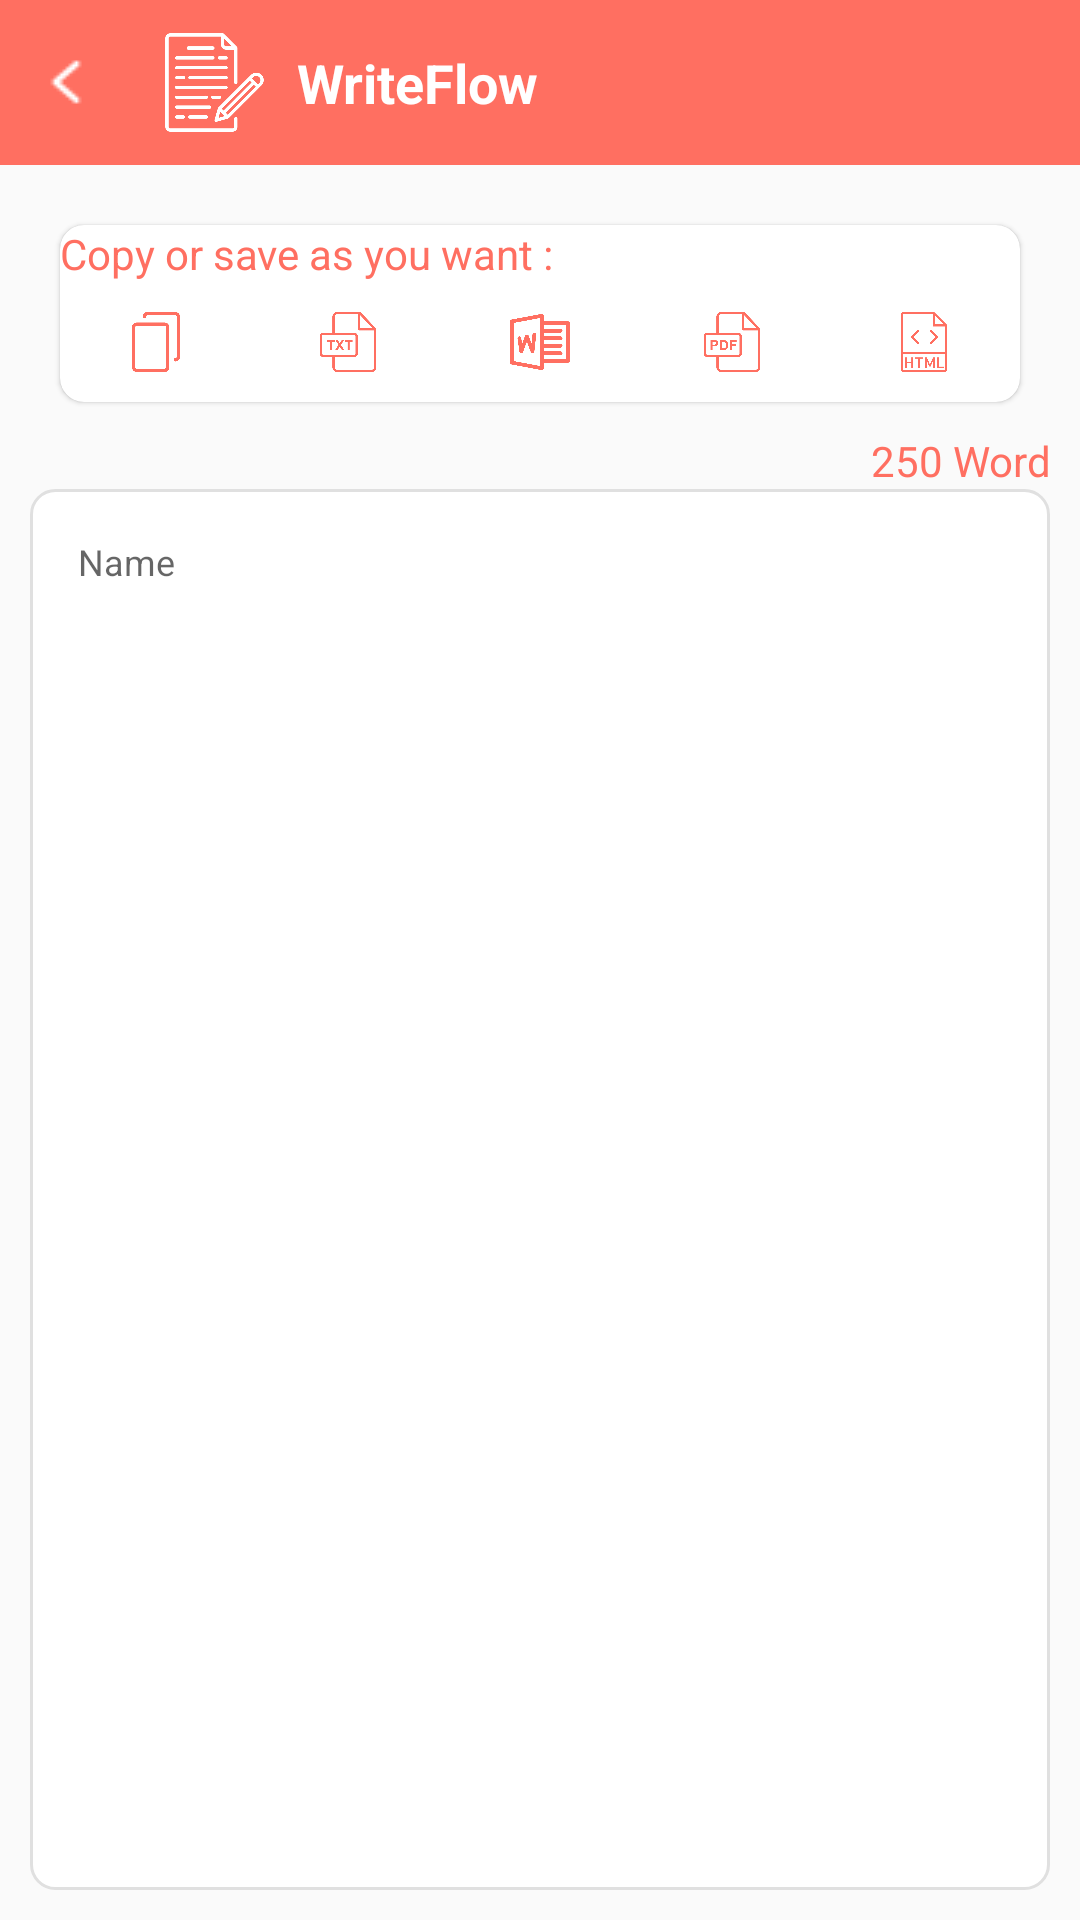

The Android layout XML behind this screen, and the referenced resources:
<!-- AndroidManifest.xml: application theme Theme.PhraseFlow -->
<!-- res/layout/fragment_result_processing.xml -->
<?xml version="1.0" encoding="utf-8"?>
<FrameLayout xmlns:android="http://schemas.android.com/apk/res/android"
    xmlns:app="http://schemas.android.com/apk/res-auto"
    xmlns:tools="http://schemas.android.com/tools"
    android:layout_width="match_parent"
    android:layout_height="match_parent"
    tools:context=".fragments.ResultProcessingFragment">

    <LinearLayout
        android:layout_width="match_parent"
        android:layout_height="match_parent"
        android:orientation="vertical">

        <LinearLayout
            android:layout_width="match_parent"
            android:layout_height="wrap_content"
            android:background="@color/c6"
            android:gravity="center_vertical"
            android:orientation="horizontal">

            <ImageView
                android:id="@+id/imageView11"
                android:layout_width="wrap_content"
                android:layout_height="wrap_content"
                android:layout_margin="10dp"
                android:rotation="180"
                android:src="@drawable/next" />

            <ImageView
                android:id="@+id/imageView4"
                android:layout_width="35dp"
                android:layout_height="35dp"
                android:layout_margin="10dp"
                android:backgroundTintMode="add"
                android:src="@drawable/paraphraser" />

            <TextView
                android:id="@+id/textView4"
                android:layout_width="wrap_content"
                android:layout_height="wrap_content"
                android:layout_weight="1"
                android:text="WriteFlow"
                android:textColor="@color/white"
                android:textSize="18dp"
                android:textStyle="bold" />
        </LinearLayout>

        <LinearLayout
            android:layout_width="match_parent"
            android:layout_height="match_parent"
            android:orientation="vertical"
            android:padding="10dp">

            <androidx.cardview.widget.CardView
                app:cardCornerRadius="8dp"
                app:cardElevation="1dp"
                android:layout_width="match_parent"
                android:layout_height="wrap_content"
                android:layout_margin="10dp">

                <LinearLayout
                    android:layout_width="match_parent"
                    android:layout_height="match_parent"
                    android:orientation="vertical">

                    <TextView
                        android:id="@+id/textView12"
                        android:layout_width="match_parent"
                        android:layout_height="wrap_content"
                        android:text="Copy or save as you want : "
                        android:textColor="@color/c6"/>

                    <LinearLayout
                        android:layout_width="match_parent"
                        android:layout_height="wrap_content"
                        android:orientation="horizontal">

                        <ImageView
                            android:id="@+id/imageView1"
                            android:layout_width="20dp"
                            android:layout_height="20dp"
                            android:layout_margin="10dp"
                            android:layout_weight="1"
                            android:src="@drawable/copy" />

                        <ImageView
                            android:id="@+id/imageView2"
                            android:layout_width="20dp"
                            android:layout_height="20dp"
                            android:layout_margin="10dp"
                            android:layout_weight="1"
                            android:src="@drawable/txt" />

                        <ImageView
                            android:id="@+id/imageView3"
                            android:layout_width="20dp"
                            android:layout_height="20dp"
                            android:layout_margin="10dp"
                            android:layout_weight="1"
                            android:src="@drawable/word" />

                        <ImageView
                            android:id="@+id/imageView4"
                            android:layout_width="20dp"
                            android:layout_height="20dp"
                            android:layout_margin="10dp"
                            android:layout_weight="1"
                            android:src="@drawable/pdf" />

                        <ImageView
                            android:id="@+id/imageView5"
                            android:layout_width="20dp"
                            android:layout_height="20dp"
                            android:layout_margin="10dp"
                            android:layout_weight="1"
                            android:src="@drawable/html" />

                    </LinearLayout>
                </LinearLayout>

            </androidx.cardview.widget.CardView>

            <TextView
                android:id="@+id/textView20"
                android:layout_width="match_parent"
                android:layout_height="wrap_content"
                android:gravity="right"
                android:text="250 Word"
                android:textColor="@color/c6" />

            <EditText
                android:id="@+id/editTextText6"
                android:layout_width="match_parent"
                android:layout_height="match_parent"
                android:layout_weight="1"
                android:background="@drawable/bg_plan_selector"
                android:ems="10"
                android:textSize="12dp"
                android:gravity="start"
                android:hint="Name"
                android:inputType="text|textMultiLine" />


        </LinearLayout>

    </LinearLayout>
</FrameLayout>
<!-- resources referenced by this layout -->
<resources>
  <color name="c6">#FF6F61</color>
  <color name="white">#FFFFFFFF</color>
  <!-- drawable bg_plan_selector (drawable) -->
  <?xml version="1.0" encoding="utf-8"?>
  <selector xmlns:android="http://schemas.android.com/apk/res/android">
  
  
      <item android:drawable="@drawable/bg_plan_selected" android:state_selected="true"/>
  
      <item android:drawable="@drawable/bg_plan_unselected" android:state_selected="false"/>
  
  </selector>
  <!-- drawable copy: png bitmap (drawable, 7243 bytes) -->
  <!-- drawable html: png bitmap (drawable, 8718 bytes) -->
  <!-- drawable next: png bitmap (drawable, 309 bytes) -->
  <!-- drawable paraphraser: png bitmap (drawable, 12283 bytes) -->
  <!-- drawable pdf: png bitmap (drawable, 12050 bytes) -->
  <!-- drawable txt: png bitmap (drawable, 12217 bytes) -->
  <!-- drawable word: png bitmap (drawable, 11653 bytes) -->
  <style name="Theme.PhraseFlow" parent="Base.Theme.PhraseFlow" />
  <!-- drawable bg_plan_selected (drawable) -->
  <?xml version="1.0" encoding="utf-8"?>
  <shape xmlns:android="http://schemas.android.com/apk/res/android"
      android:shape="rectangle">
  
      
      <solid android:color="@android:color/white" />
  
      
      <corners android:radius="8dp" />
  
      
      <stroke
          android:width="1dp"
          android:color="@color/c6" />
  
      
      <padding
          android:left="16dp"
          android:top="16dp"
          android:right="16dp"
          android:bottom="16dp" />
  </shape>
  <!-- drawable bg_plan_unselected (drawable) -->
  <?xml version="1.0" encoding="utf-8"?>
  <shape xmlns:android="http://schemas.android.com/apk/res/android"
      android:shape="rectangle">
  
      
      <solid android:color="@android:color/white" />
  
      
      <corners android:radius="8dp" />
  
      
      <stroke
          android:width="1dp"
          android:color="@color/c9" />
  
      
      <padding
          android:left="16dp"
          android:top="16dp"
          android:right="16dp"
          android:bottom="16dp" />
  </shape>
  <style name="Base.Theme.PhraseFlow" parent="Theme.AppCompat.Light.NoActionBar">
          
          
      </style>
  <color name="c9">#E0E0E0</color>
</resources>
